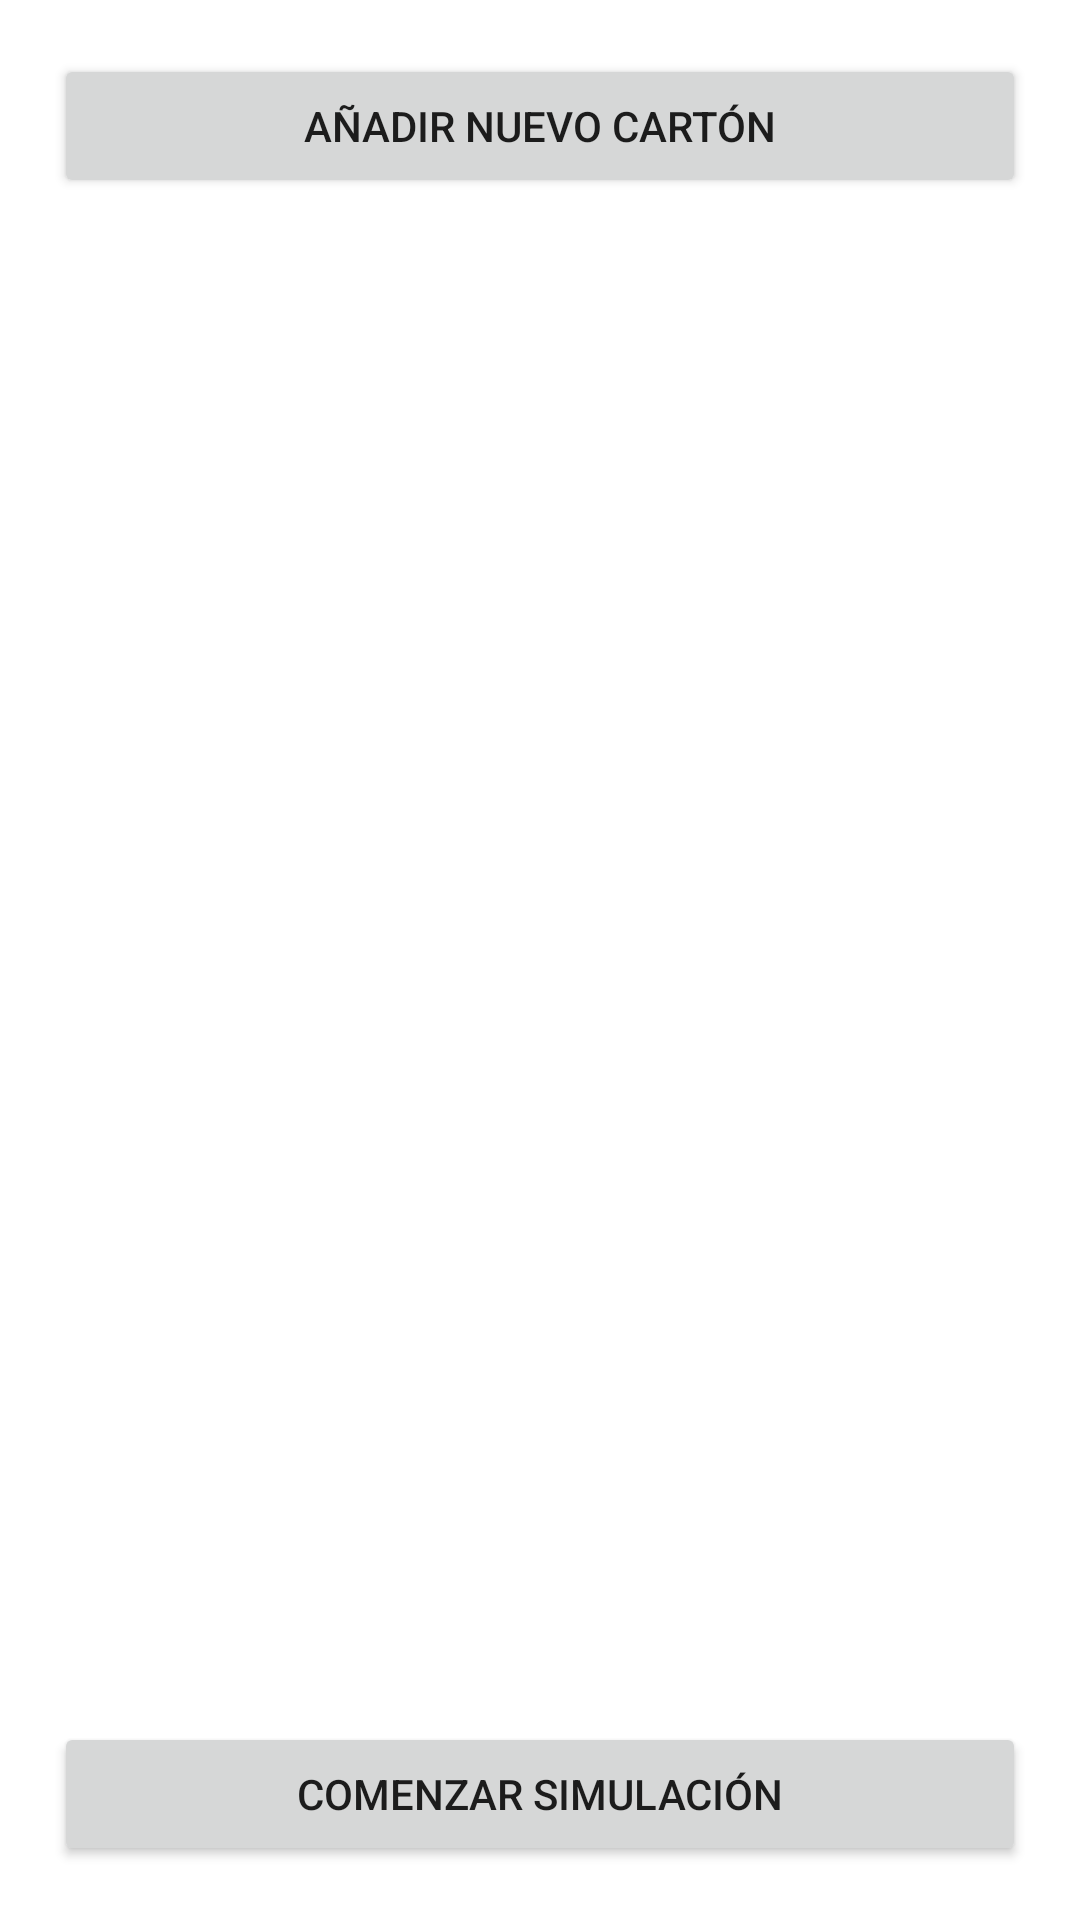

Write the Android layout XML for this screen, with the resource values it uses.
<!-- AndroidManifest.xml: application theme Theme.AutoBingo -->
<!-- res/layout/activity_main.xml -->
<?xml version="1.0" encoding="utf-8"?>
<androidx.constraintlayout.widget.ConstraintLayout xmlns:android="http://schemas.android.com/apk/res/android"
    xmlns:app="http://schemas.android.com/apk/res-auto"
    xmlns:tools="http://schemas.android.com/tools"
    android:layout_width="match_parent"
    android:layout_height="match_parent"
    tools:context=".MainActivity">

    <Button
        android:id="@+id/bNewCardboard"
        android:layout_width="0dp"
        android:layout_height="48dp"
        android:layout_marginStart="18dp"
        android:layout_marginTop="18dp"
        android:layout_marginEnd="18dp"
        android:onClick="newCardboardOnClick"
        android:text="@string/a_adir_nuevo_cart_n"
        app:layout_constraintEnd_toEndOf="parent"
        app:layout_constraintHorizontal_bias="0.0"
        app:layout_constraintStart_toStartOf="parent"
        app:layout_constraintTop_toTopOf="parent"
        tools:ignore="UsingOnClickInXml" />

    <Button
        android:id="@+id/bStartSim"
        android:layout_width="0dp"
        android:layout_height="48dp"
        android:layout_marginStart="18dp"
        android:layout_marginEnd="18dp"
        android:layout_marginBottom="18dp"
        android:onClick="startSimOnClick"
        android:text="@string/comenzar_simulaci_n"
        app:layout_constraintBottom_toBottomOf="parent"
        app:layout_constraintEnd_toEndOf="parent"
        app:layout_constraintStart_toStartOf="parent"
        tools:ignore="UsingOnClickInXml" />

    <androidx.recyclerview.widget.RecyclerView
        android:id="@+id/rvCardboards"
        android:layout_width="0dp"
        android:layout_height="0dp"
        android:layout_marginStart="18dp"
        android:layout_marginTop="18dp"
        android:layout_marginEnd="18dp"
        android:layout_marginBottom="18dp"
        app:layout_constraintBottom_toTopOf="@+id/bStartSim"
        app:layout_constraintEnd_toEndOf="parent"
        app:layout_constraintStart_toStartOf="parent"
        app:layout_constraintTop_toBottomOf="@+id/bNewCardboard" />

</androidx.constraintlayout.widget.ConstraintLayout>
<!-- resources referenced by this layout -->
<resources>
  <string name="a_adir_nuevo_cart_n">Añadir nuevo cartón</string>
  <string name="comenzar_simulaci_n">Comenzar simulación</string>
  <style name="Theme.AutoBingo" parent="Theme.MaterialComponents.DayNight.DarkActionBar">
          
          <item name="colorPrimary">@color/purple_500</item>
          <item name="colorPrimaryVariant">@color/purple_700</item>
          <item name="colorOnPrimary">@color/white</item>
          
          <item name="colorSecondary">@color/teal_200</item>
          <item name="colorSecondaryVariant">@color/teal_700</item>
          <item name="colorOnSecondary">@color/black</item>
          
          <item name="android:statusBarColor">?attr/colorPrimaryVariant</item>
          
          <item name="imgTintColor">@color/black</item>
      </style>
  <color name="purple_500">#FF6200EE</color>
  <color name="purple_700">#FF3700B3</color>
  <color name="white">#FFFFFFFF</color>
  <color name="teal_200">#FF03DAC5</color>
  <color name="teal_700">#FF018786</color>
  <color name="black">#FF000000</color>
</resources>
